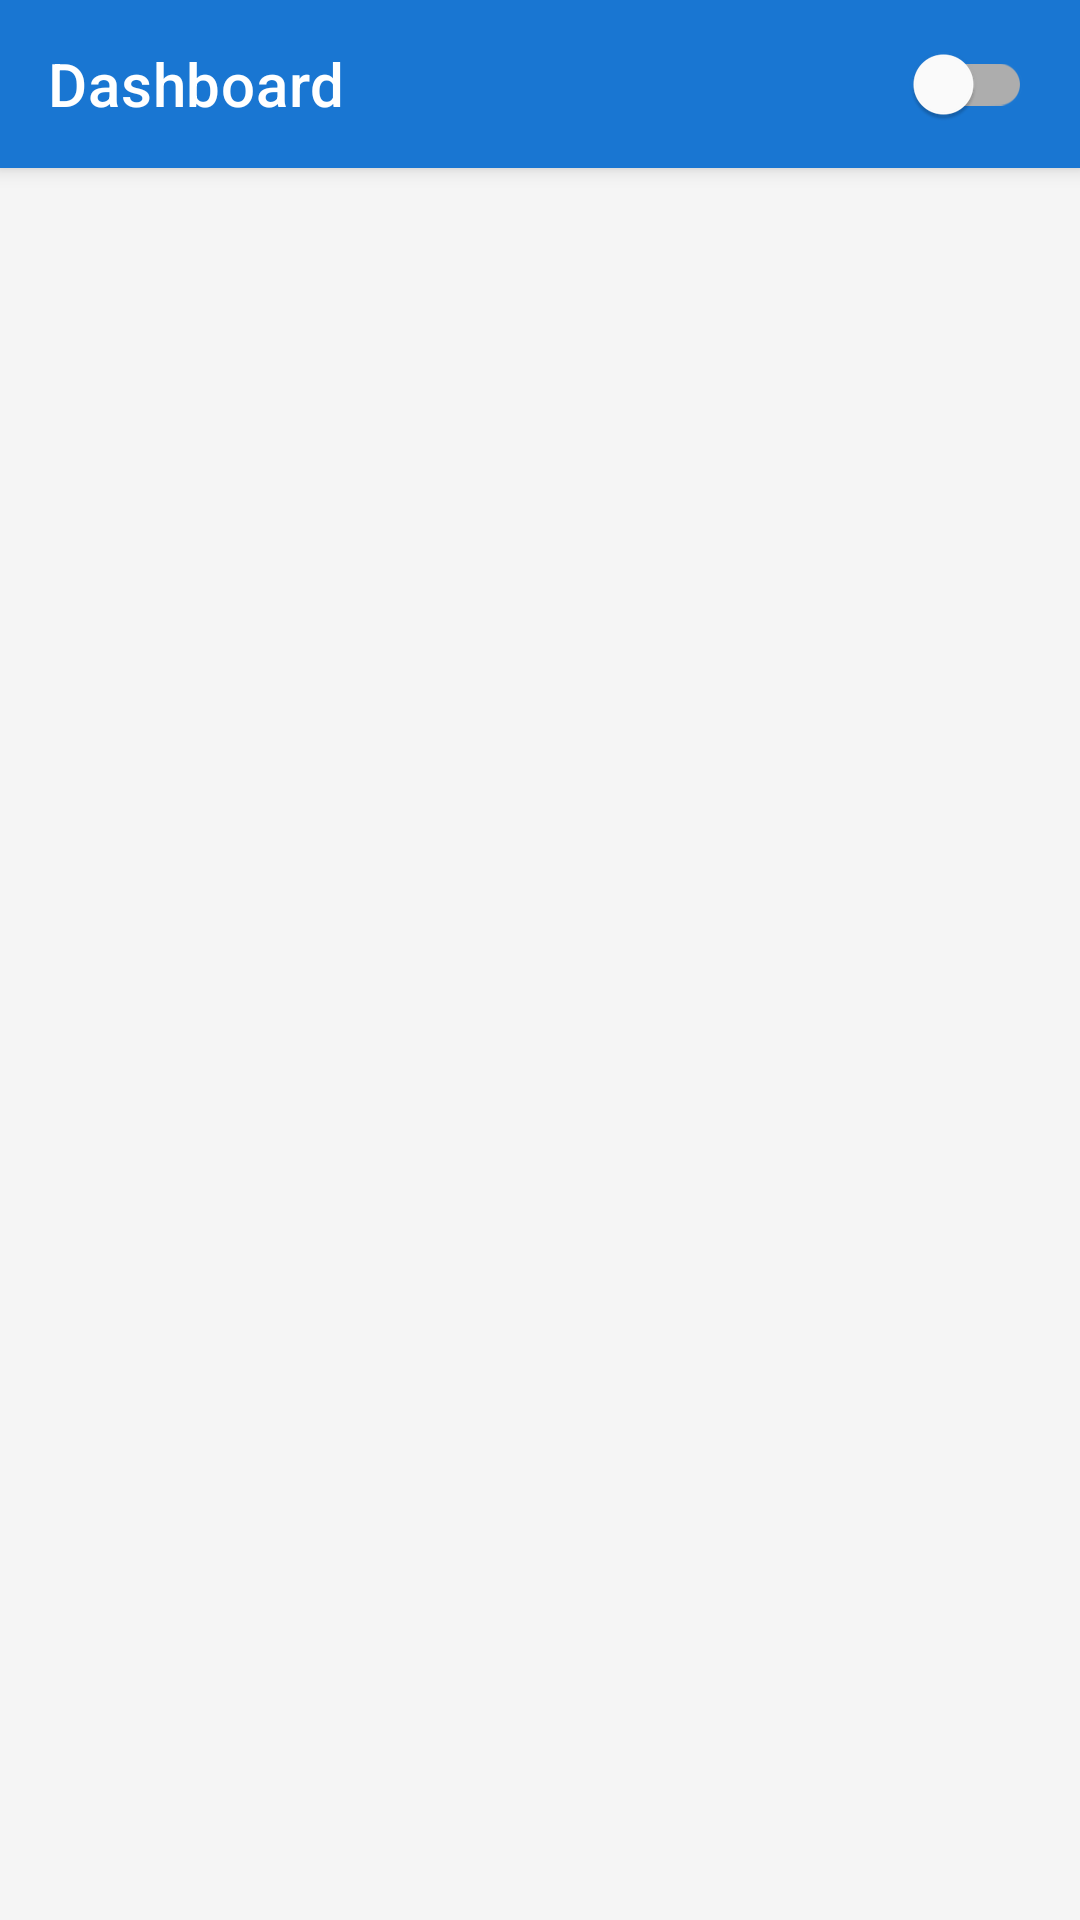

Produce the Android XML layout that renders to this screen, including the resource entries it uses.
<!-- AndroidManifest.xml: application theme Theme.S8073084_assignment2 -->
<!-- res/layout/fragment_dashboard.xml -->
<?xml version="1.0" encoding="utf-8"?>
<androidx.coordinatorlayout.widget.CoordinatorLayout xmlns:android="http://schemas.android.com/apk/res/android"
    xmlns:app="http://schemas.android.com/apk/res-auto"
    xmlns:tools="http://schemas.android.com/tools"
    android:layout_width="match_parent"
    android:layout_height="match_parent"
    android:fitsSystemWindows="true"
    tools:context=".ui.dashboard.DashboardFragment">

    <com.google.android.material.appbar.AppBarLayout
        android:id="@+id/app_bar_layout"
        android:layout_width="match_parent"
        android:layout_height="wrap_content"
        android:theme="@style/ThemeOverlay.AppCompat.Dark.ActionBar">

        <com.google.android.material.appbar.MaterialToolbar
            android:id="@+id/toolbar"
            android:layout_width="match_parent"
            android:layout_height="?attr/actionBarSize"
            app:title="Dashboard">

            <com.google.android.material.switchmaterial.SwitchMaterial
                android:id="@+id/theme_switch"
                android:layout_width="wrap_content"
                android:layout_height="wrap_content"
                android:layout_gravity="end"
                android:layout_marginEnd="16dp"/>

        </com.google.android.material.appbar.MaterialToolbar>

    </com.google.android.material.appbar.AppBarLayout>

    <androidx.recyclerview.widget.RecyclerView
        android:id="@+id/dashboard_recyclerview"
        android:layout_width="match_parent"
        android:layout_height="match_parent"
        android:paddingTop="8dp"
        android:clipToPadding="false"
        app:layout_behavior="@string/appbar_scrolling_view_behavior"
        app:layoutManager="androidx.recyclerview.widget.LinearLayoutManager"
        tools:listitem="@layout/item_entity" />

    <ProgressBar
        android:id="@+id/progress_bar"
        android:layout_width="wrap_content"
        android:layout_height="wrap_content"
        android:layout_gravity="center"
        android:visibility="gone"
        tools:visibility="visible" />

</androidx.coordinatorlayout.widget.CoordinatorLayout>
<!-- res/layout/item_entity.xml (included above) -->
<?xml version="1.0" encoding="utf-8"?>
<com.google.android.material.card.MaterialCardView xmlns:android="http://schemas.android.com/apk/res/android"
    xmlns:app="http://schemas.android.com/apk/res-auto"
    xmlns:tools="http://schemas.android.com/tools"
    android:layout_width="match_parent"
    android:layout_height="wrap_content"
    android:layout_marginHorizontal="16dp"
    android:layout_marginVertical="8dp"
    app:cardElevation="4dp"
    app:cardCornerRadius="8dp">

    <androidx.constraintlayout.widget.ConstraintLayout
        android:layout_width="match_parent"
        android:layout_height="wrap_content"
        android:padding="16dp">

        <ImageView
            android:id="@+id/book_icon"
            android:layout_width="40dp"
            android:layout_height="40dp"
            android:src="@drawable/book"
            android:scaleType="centerCrop"
            app:layout_constraintStart_toStartOf="parent"
            app:layout_constraintTop_toTopOf="parent"
            app:layout_constraintBottom_toBottomOf="parent"/>

        <TextView
            android:id="@+id/title_text"
            android:layout_width="0dp"
            android:layout_height="wrap_content"
            android:layout_marginStart="16dp"
            android:textAppearance="@style/TextAppearance.MaterialComponents.Headline6"
            app:layout_constraintTop_toTopOf="parent"
            app:layout_constraintStart_toEndOf="@id/book_icon"
            app:layout_constraintEnd_toEndOf="parent"
            tools:text="Book Title" />

        <TextView
            android:id="@+id/author_text"
            android:layout_width="0dp"
            android:layout_height="wrap_content"
            android:layout_marginStart="16dp"
            android:layout_marginTop="4dp"
            android:textAppearance="@style/TextAppearance.MaterialComponents.Body1"
            app:layout_constraintTop_toBottomOf="@id/title_text"
            app:layout_constraintStart_toEndOf="@id/book_icon"
            app:layout_constraintEnd_toEndOf="parent"
            tools:text="Author Name" />

    </androidx.constraintlayout.widget.ConstraintLayout>

</com.google.android.material.card.MaterialCardView>
<!-- resources referenced by this layout -->
<resources>
  <style name="Theme.S8073084_assignment2" parent="Base.Theme.S8073084_assignment2" />
  <style name="Base.Theme.S8073084_assignment2" parent="Theme.MaterialComponents.DayNight.NoActionBar">
          
          <item name="colorPrimary">@color/primary</item>
          <item name="colorPrimaryVariant">@color/primary_dark</item>
          <item name="colorOnPrimary">@color/white</item>
          
          <item name="colorSecondary">@color/accent</item>
          <item name="colorSecondaryVariant">@color/accent</item>
          <item name="colorOnSecondary">@color/black</item>
          
          <item name="android:statusBarColor">@color/primary_dark</item>
          
          <item name="android:windowBackground">@color/background</item>
      </style>
  <color name="primary">#1976D2</color>
  <color name="primary_dark">#004BA0</color>
  <color name="white">#FFFFFFFF</color>
  <color name="accent">#FFC107</color>
  <color name="black">#FF000000</color>
  <color name="background">#F5F5F5</color>
</resources>
